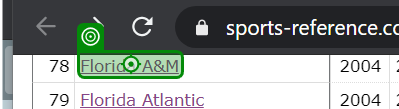
Task: Gathers historical records for league specified by user. Then gathers coaching history for the teams. Finally merges datatables
Workflow: AddCoachAndRecords

Step 1 [then]: click

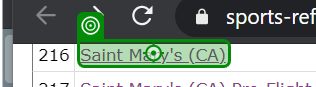
Step 2 [then]: click

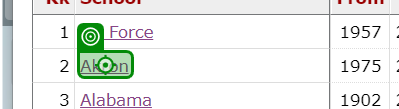
Step 3 [else]: click

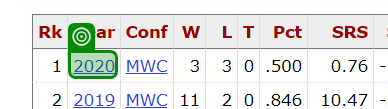
Step 4: get-text